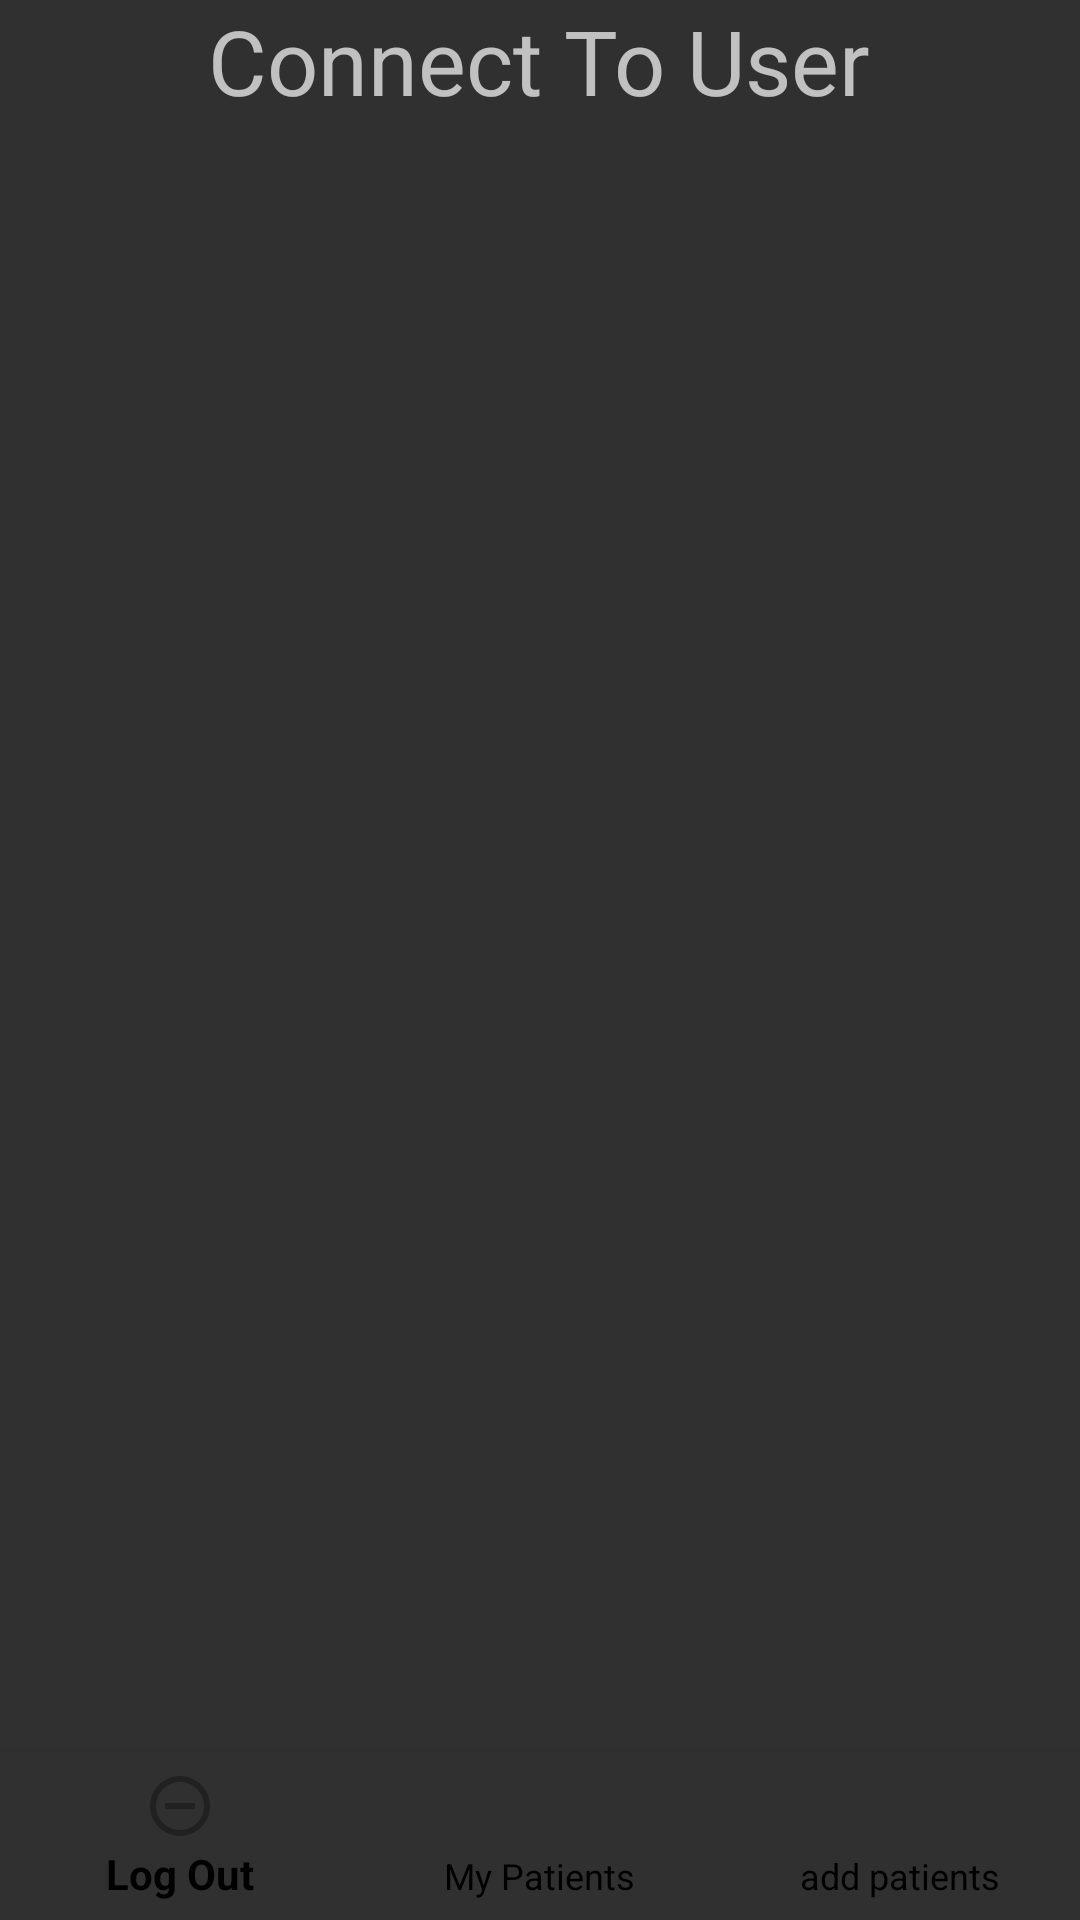

Layout XML and referenced resources for this Android screen:
<!-- AndroidManifest.xml: application theme Theme.AppCompat -->
<!-- res/layout/activity_connect_doc_to_user.xml -->
<?xml version="1.0" encoding="utf-8"?>
<androidx.constraintlayout.widget.ConstraintLayout xmlns:android="http://schemas.android.com/apk/res/android"
    xmlns:app="http://schemas.android.com/apk/res-auto"
    xmlns:tools="http://schemas.android.com/tools"
    android:layout_width="match_parent"
    android:layout_height="match_parent"
    tools:context=".ConnectDocToUser">

    <include
        android:id="@+id/include"
        layout="@layout/tool_bars" />

    <androidx.recyclerview.widget.RecyclerView
        android:id="@+id/UserList"
        android:layout_width="402dp"
        android:layout_height="589dp"
        android:layout_marginStart="1dp"
        android:layout_marginTop="1dp"
        android:layout_marginEnd="1dp"
        android:layout_marginBottom="1dp"
        app:layout_constraintBottom_toBottomOf="parent"
        app:layout_constraintEnd_toEndOf="parent"
        app:layout_constraintStart_toStartOf="parent"
        app:layout_constraintTop_toTopOf="parent" />

    <TextView
        android:id="@+id/textView2"
        android:layout_width="223dp"
        android:layout_height="72dp"
        android:text="Connect To User"
        android:textAlignment="center"
        android:textSize="30dp"
        app:layout_constraintBottom_toBottomOf="parent"
        app:layout_constraintEnd_toEndOf="parent"
        app:layout_constraintHorizontal_bias="0.497"
        app:layout_constraintStart_toStartOf="parent"
        app:layout_constraintTop_toTopOf="parent"
        app:layout_constraintVertical_bias="0.0" />
</androidx.constraintlayout.widget.ConstraintLayout>
<!-- res/layout/tool_bars.xml (included above) -->
<?xml version="1.0" encoding="utf-8"?>
<RelativeLayout xmlns:android="http://schemas.android.com/apk/res/android"
    android:layout_width="match_parent"
    android:layout_height="match_parent"
    xmlns:app="http://schemas.android.com/apk/res-auto">

    <com.google.android.material.bottomnavigation.BottomNavigationView
        android:id="@+id/bottom_navigation"
        android:layout_width="match_parent"
        android:layout_height="wrap_content"
        android:layout_alignParentBottom="true"
        android:background="?android:attr/windowBackground"
        app:itemTextColor="@color/black"
        app:menu="@menu/bottom_menu" />

</RelativeLayout>
<!-- resources referenced by this layout -->
<resources>
  <color name="black">#FF000000</color>
</resources>
